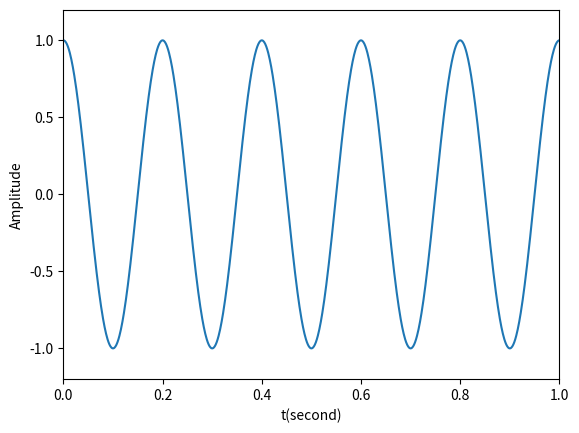

Source code (Python):
import numpy as np 
import matplotlib.pyplot as plt 

t = np.linspace(0,1,1000,endpoint = False)
x = np.cos(2 * np.pi * 5 * t)

plt.plot(t,x)
plt.xlabel('t(second)')
plt.ylabel('Amplitude')
plt.axis([0,1,-1.2,1.2])

plt.show()
